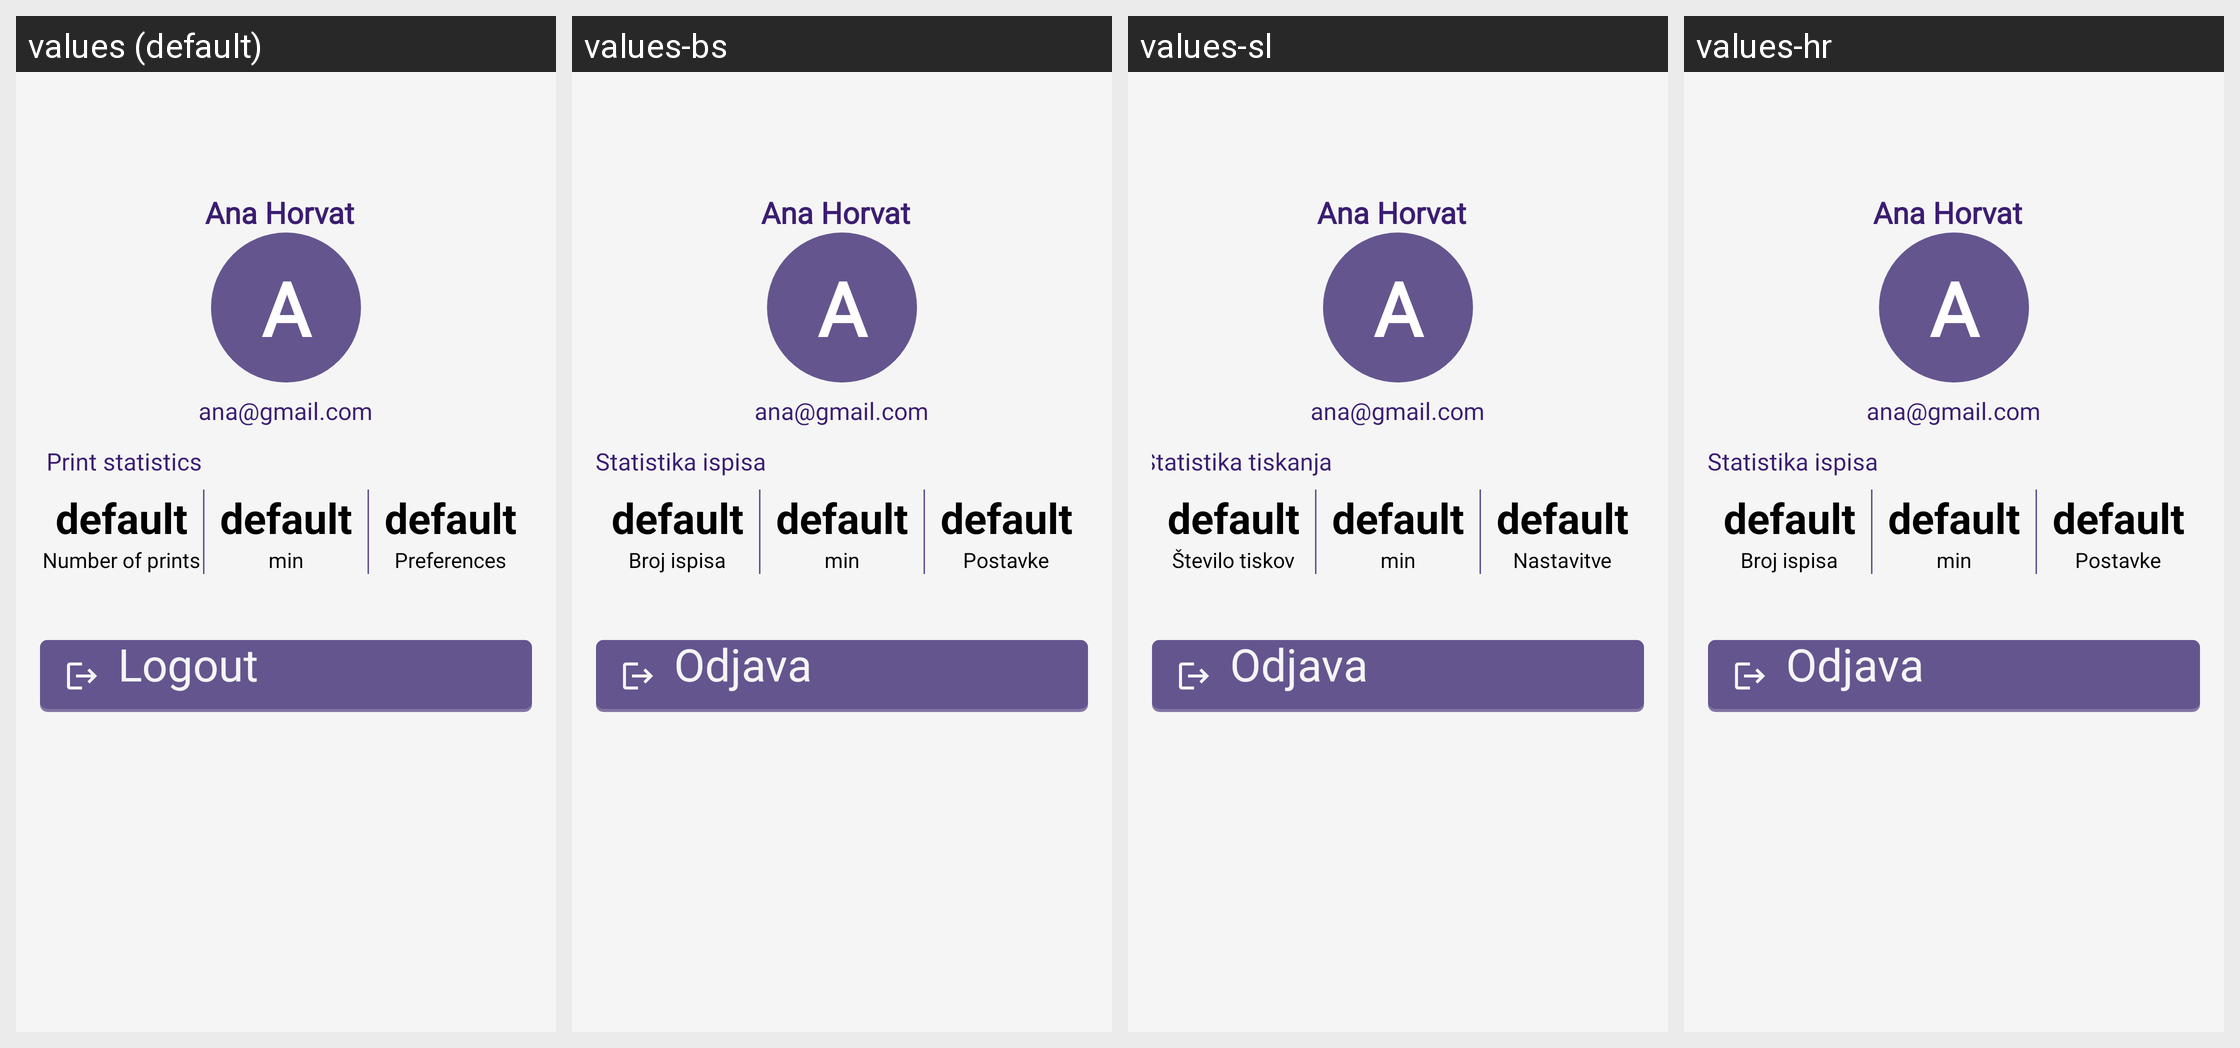

The same Android screen rendered under several of its app's locales, left to right. List the strings drawn on it with the default value and each locale's translation.
Android screen res/layout/fragment_profile.xml rendered under 4 locales, left to right: values (default), values-bs, values-sl, values-hr. Device: Nexus 5 (rendered at 1080×1920; each locale shown at half size, 540×960, under a caption strip naming it); theme Theme.PrintMate.
Other locales in the repository, not shown: values-hu, values-sk, values-sr.
Strings drawn on this screen, with the default value and each locale's value (text and hints the layout hard-codes, and strings that could not be matched under every locale, appear in the picture but are not listed):

statistika_ispisa
  values: Print statistics
  values-bs: Statistika ispisa
  values-sl: Statistika tiskanja
  values-hr: Statistika ispisa

broj_ispisa
  values: Number of prints
  values-bs: Broj ispisa
  values-sl: Število tiskov
  values-hr: Broj ispisa

preferencija
  values: Preferences
  values-bs: Postavke
  values-sl: Nastavitve
  values-hr: Postavke

log_out
  values: Logout
  values-bs: Odjava
  values-sl: Odjava
  values-hr: Odjava
